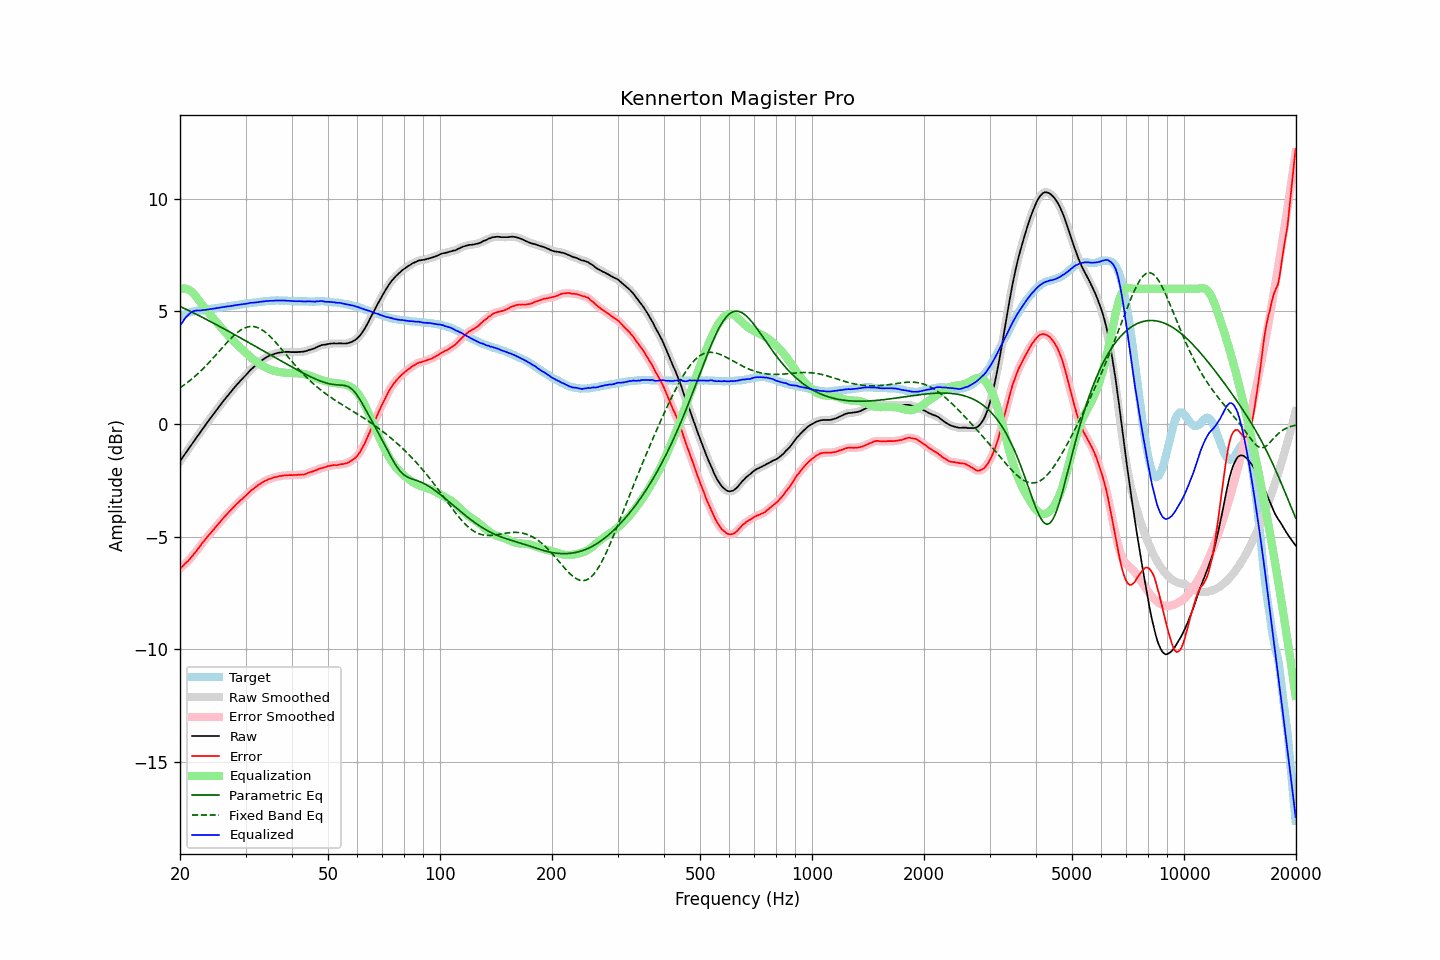

The data file committed next to this chart (first rows):
frequency, raw, error, smoothed, error_smoothed, equalization, parametric_eq, fixed_band_eq, equalized_raw, equalized_smoothed, target
20.00, -1.65, -6.41, -1.65, -6.41, 5.99, 5.22, 1.61, 4.35, 4.34, 4.76
20.20, -1.55, -6.35, -1.54, -6.34, 6.01, 5.19, 1.66, 4.46, 4.47, 4.80
20.40, -1.45, -6.29, -1.44, -6.28, 6.02, 5.16, 1.71, 4.57, 4.58, 4.84
20.61, -1.34, -6.20, -1.34, -6.21, 6.02, 5.12, 1.76, 4.68, 4.68, 4.86
20.81, -1.24, -6.13, -1.24, -6.14, 6.00, 5.09, 1.81, 4.77, 4.76, 4.90
21.02, -1.14, -6.08, -1.13, -6.07, 5.97, 5.05, 1.87, 4.84, 4.84, 4.94
21.23, -1.04, -5.99, -1.03, -5.99, 5.94, 5.02, 1.92, 4.90, 4.91, 4.96
21.44, -0.92, -5.90, -0.93, -5.91, 5.89, 4.98, 1.98, 4.96, 4.96, 4.98
21.66, -0.83, -5.83, -0.83, -5.82, 5.83, 4.95, 2.04, 5.00, 5.00, 5.00
21.87, -0.72, -5.73, -0.72, -5.74, 5.75, 4.91, 2.10, 5.02, 5.02, 5.01
22.09, -0.63, -5.65, -0.63, -5.65, 5.66, 4.88, 2.16, 5.04, 5.04, 5.03
22.31, -0.52, -5.56, -0.53, -5.56, 5.57, 4.84, 2.23, 5.04, 5.04, 5.04
22.54, -0.43, -5.46, -0.42, -5.46, 5.47, 4.80, 2.30, 5.04, 5.04, 5.04
22.76, -0.33, -5.37, -0.32, -5.37, 5.37, 4.77, 2.36, 5.04, 5.04, 5.05
22.99, -0.22, -5.26, -0.22, -5.27, 5.28, 4.73, 2.43, 5.06, 5.05, 5.05
23.22, -0.13, -5.18, -0.12, -5.18, 5.19, 4.70, 2.50, 5.06, 5.06, 5.06
23.45, -0.03, -5.09, -0.02, -5.09, 5.10, 4.66, 2.58, 5.07, 5.07, 5.06
23.69, 0.07, -5.00, 0.07, -5.01, 5.01, 4.62, 2.65, 5.08, 5.08, 5.07
23.92, 0.17, -4.92, 0.17, -4.92, 4.92, 4.58, 2.73, 5.10, 5.09, 5.09
24.16, 0.26, -4.85, 0.27, -4.84, 4.84, 4.55, 2.80, 5.10, 5.10, 5.11
24.40, 0.37, -4.76, 0.36, -4.76, 4.75, 4.51, 2.88, 5.12, 5.12, 5.12
24.65, 0.45, -4.67, 0.46, -4.67, 4.67, 4.47, 2.96, 5.12, 5.13, 5.12
24.89, 0.56, -4.59, 0.55, -4.59, 4.59, 4.43, 3.04, 5.14, 5.14, 5.14
25.14, 0.65, -4.51, 0.65, -4.50, 4.50, 4.40, 3.12, 5.15, 5.15, 5.15
25.39, 0.75, -4.41, 0.74, -4.42, 4.42, 4.36, 3.20, 5.16, 5.16, 5.16
25.65, 0.83, -4.34, 0.84, -4.33, 4.33, 4.32, 3.28, 5.17, 5.17, 5.17
25.91, 0.93, -4.25, 0.93, -4.25, 4.25, 4.28, 3.36, 5.18, 5.18, 5.18
26.16, 1.03, -4.16, 1.02, -4.17, 4.17, 4.24, 3.44, 5.19, 5.19, 5.19
26.43, 1.11, -4.08, 1.12, -4.09, 4.09, 4.20, 3.52, 5.20, 5.20, 5.20
26.69, 1.20, -4.01, 1.20, -4.01, 4.01, 4.16, 3.60, 5.21, 5.21, 5.22
26.96, 1.29, -3.93, 1.29, -3.94, 3.93, 4.13, 3.68, 5.23, 5.22, 5.23
27.23, 1.37, -3.86, 1.38, -3.86, 3.86, 4.09, 3.75, 5.23, 5.23, 5.23
27.50, 1.46, -3.79, 1.46, -3.79, 3.78, 4.05, 3.83, 5.25, 5.24, 5.25
27.77, 1.55, -3.71, 1.55, -3.71, 3.71, 4.01, 3.90, 5.25, 5.26, 5.25
28.05, 1.63, -3.64, 1.63, -3.64, 3.64, 3.97, 3.96, 5.27, 5.27, 5.27
28.33, 1.71, -3.56, 1.71, -3.56, 3.57, 3.93, 4.02, 5.28, 5.28, 5.27
28.62, 1.79, -3.50, 1.80, -3.49, 3.50, 3.89, 4.08, 5.29, 5.29, 5.29
28.90, 1.87, -3.43, 1.87, -3.42, 3.43, 3.85, 4.13, 5.30, 5.30, 5.30
29.19, 1.95, -3.35, 1.95, -3.36, 3.36, 3.81, 4.18, 5.31, 5.31, 5.31
29.48, 2.02, -3.30, 2.03, -3.30, 3.29, 3.77, 4.22, 5.32, 5.32, 5.33
29.78, 2.10, -3.23, 2.10, -3.23, 3.23, 3.73, 4.26, 5.33, 5.33, 5.34
30.08, 2.17, -3.17, 2.18, -3.17, 3.16, 3.69, 4.29, 5.33, 5.34, 5.34
30.38, 2.25, -3.10, 2.26, -3.10, 3.10, 3.65, 4.31, 5.35, 5.35, 5.35
30.68, 2.33, -3.03, 2.33, -3.03, 3.03, 3.61, 4.32, 5.37, 5.37, 5.36
30.99, 2.41, -2.96, 2.41, -2.96, 2.97, 3.57, 4.33, 5.38, 5.38, 5.37
31.30, 2.47, -2.91, 2.48, -2.90, 2.91, 3.53, 4.33, 5.38, 5.39, 5.38
31.61, 2.54, -2.85, 2.54, -2.85, 2.85, 3.49, 4.33, 5.39, 5.39, 5.40
31.93, 2.60, -2.79, 2.60, -2.80, 2.79, 3.45, 4.31, 5.40, 5.40, 5.40
32.24, 2.66, -2.74, 2.67, -2.74, 2.74, 3.41, 4.29, 5.41, 5.41, 5.41
32.57, 2.72, -2.69, 2.72, -2.69, 2.69, 3.37, 4.26, 5.41, 5.42, 5.41
32.89, 2.78, -2.65, 2.78, -2.65, 2.64, 3.33, 4.23, 5.43, 5.43, 5.43
33.22, 2.83, -2.60, 2.84, -2.60, 2.60, 3.28, 4.18, 5.43, 5.44, 5.43
33.55, 2.88, -2.56, 2.89, -2.56, 2.56, 3.24, 4.14, 5.44, 5.44, 5.45
33.89, 2.93, -2.51, 2.93, -2.52, 2.52, 3.20, 4.08, 5.45, 5.45, 5.45
34.23, 2.97, -2.49, 2.97, -2.48, 2.49, 3.16, 4.02, 5.46, 5.46, 5.46
34.57, 3.01, -2.45, 3.01, -2.45, 2.45, 3.12, 3.96, 5.47, 5.47, 5.46
34.92, 3.04, -2.43, 3.04, -2.43, 2.43, 3.08, 3.89, 5.47, 5.47, 5.47
35.27, 3.07, -2.40, 3.07, -2.40, 2.40, 3.04, 3.82, 5.47, 5.47, 5.48
35.62, 3.09, -2.38, 3.10, -2.38, 2.38, 3.00, 3.75, 5.47, 5.48, 5.48
35.97, 3.12, -2.35, 3.12, -2.36, 2.36, 2.96, 3.67, 5.48, 5.48, 5.47
... 635 more rows
